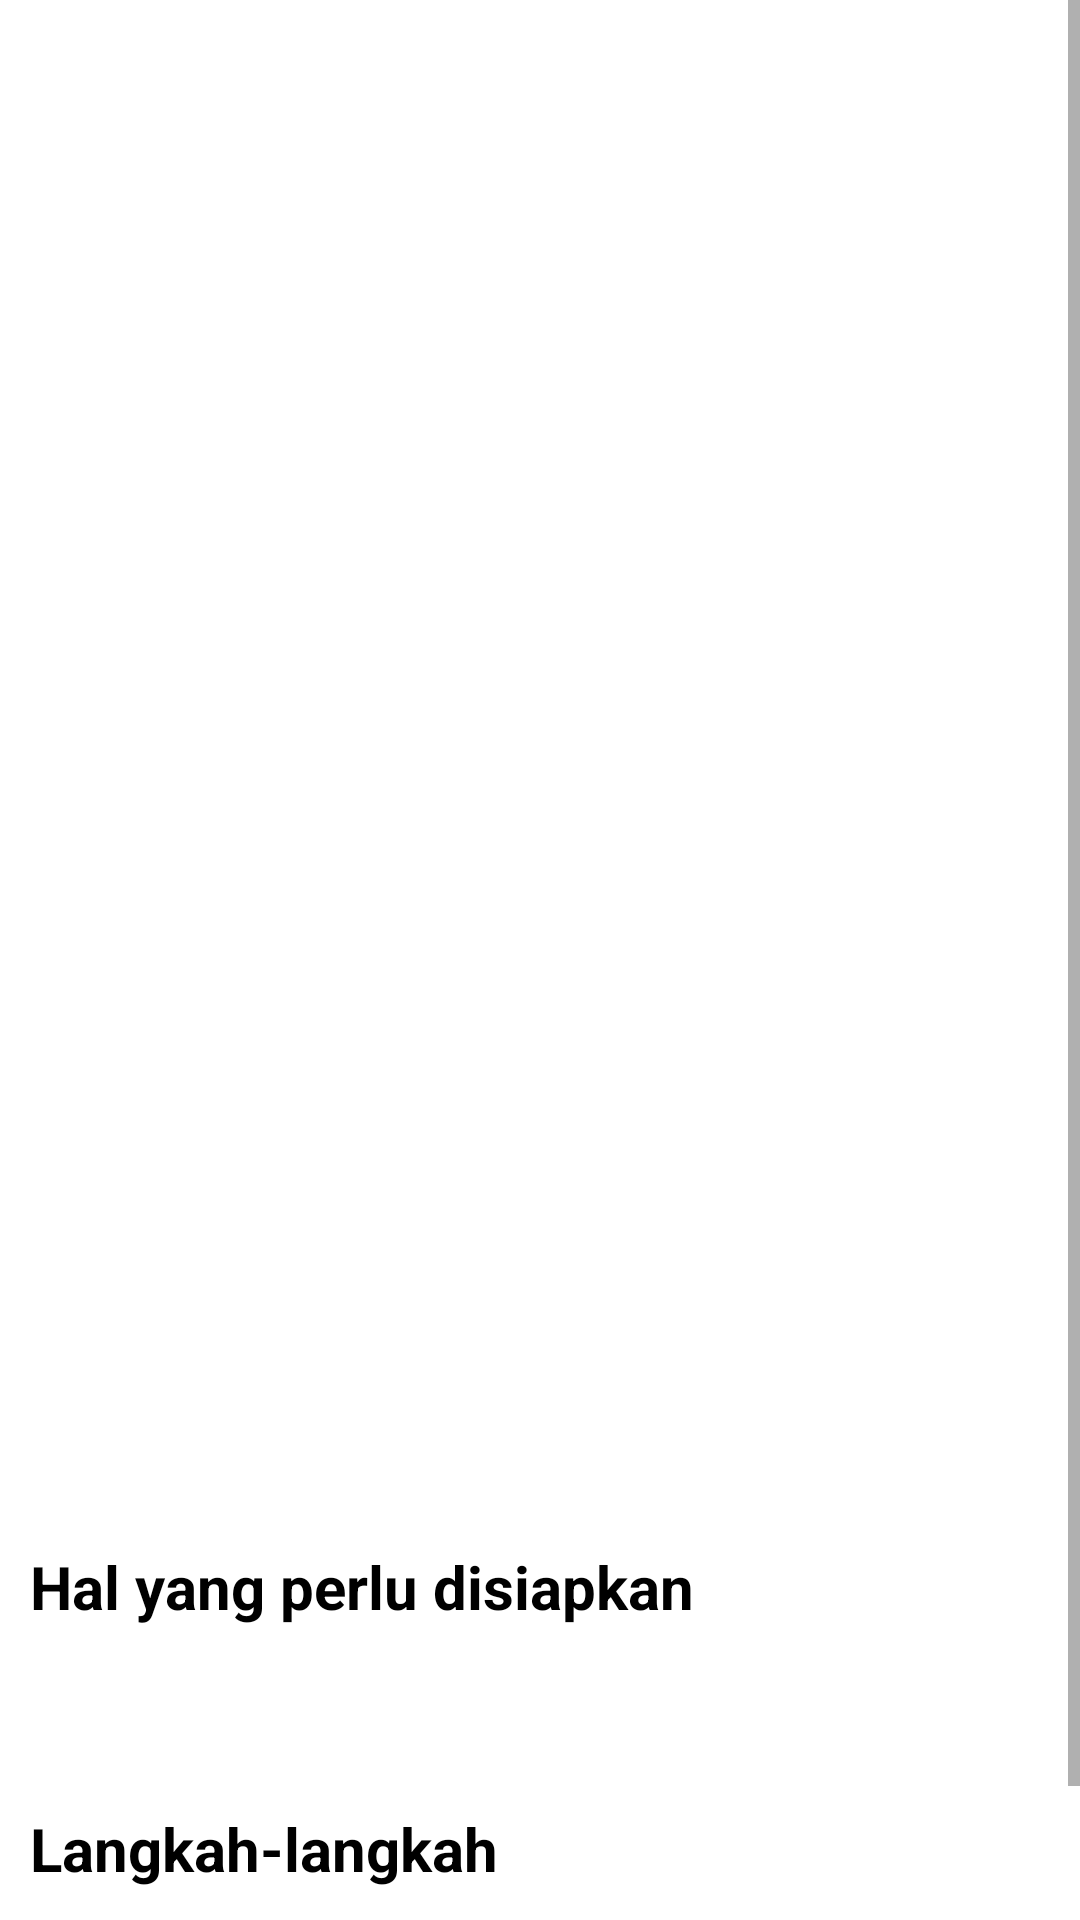

Write the Android layout XML for this screen, with the resource values it uses.
<!-- AndroidManifest.xml: application theme Theme.PtsResepMakanan -->
<!-- res/layout/activity_detail.xml -->
<?xml version="1.0" encoding="utf-8"?>
<androidx.constraintlayout.widget.ConstraintLayout
    xmlns:android="http://schemas.android.com/apk/res/android"
    xmlns:app="http://schemas.android.com/apk/res-auto"
    xmlns:tools="http://schemas.android.com/tools"
    android:layout_width="match_parent"
    android:layout_height="match_parent"
    tools:context=".DetailActivity">

    <ScrollView
        android:layout_width="match_parent"
        android:layout_height="match_parent">

        <androidx.constraintlayout.widget.ConstraintLayout
            android:layout_width="match_parent"
            android:layout_height="wrap_content">

            <ImageView
                android:id="@+id/iv_detail_activity"
                android:layout_width="match_parent"
                android:layout_height="400dp"
                app:layout_constraintTop_toTopOf="parent"
                android:scaleType="centerCrop"
                tools:src="@tools:sample/avatars"/>

            <TextView
                android:id="@+id/tv_name_detail_activity"
                android:layout_width="0dp"
                android:layout_height="wrap_content"
                app:layout_constraintTop_toBottomOf="@+id/iv_detail_activity"
                app:layout_constraintStart_toStartOf="parent"
                app:layout_constraintEnd_toEndOf="parent"
                android:layout_marginTop="16dp"
                android:layout_marginHorizontal="10dp"
                android:textColor="@color/black"
                android:textSize="26sp"
                android:textStyle="bold"
                tools:text="@tools:sample/full_names" />

            <TextView
                android:id="@+id/tv_desc_detail_activity"
                android:layout_width="0dp"
                android:layout_height="wrap_content"
                android:layout_marginTop="12dp"
                android:textColor="@color/black"
                android:textSize="18sp"
                app:layout_constraintEnd_toEndOf="@+id/tv_name_detail_activity"
                app:layout_constraintHorizontal_bias="1.0"
                app:layout_constraintStart_toStartOf="@+id/tv_name_detail_activity"
                app:layout_constraintTop_toBottomOf="@+id/tv_name_detail_activity"
                tools:text="@tools:sample/lorem/random"
                tools:textSize="12sp"/>

            <TextView
                android:id="@+id/tv_ingredients"
                android:layout_width="0dp"
                android:layout_height="wrap_content"
                app:layout_constraintTop_toBottomOf="@+id/tv_desc_detail_activity"
                app:layout_constraintStart_toStartOf="@+id/tv_name_detail_activity"
                app:layout_constraintEnd_toEndOf="@+id/tv_name_detail_activity"
                android:layout_marginTop="28dp"
                android:text="@string/hal_yang_perlu_disiapkan"
                android:textSize="20sp"
                android:textStyle="bold"
                android:textColor="@color/black"/>

            <TextView
                android:id="@+id/tv_ingredients_detail_activity"
                android:layout_width="0dp"
                android:layout_height="wrap_content"
                app:layout_constraintTop_toBottomOf="@+id/tv_ingredients"
                app:layout_constraintStart_toStartOf="@+id/tv_name_detail_activity"
                app:layout_constraintEnd_toEndOf="@+id/tv_name_detail_activity"
                android:layout_marginTop="8dp"
                android:textColor="@color/black"
                android:textSize="18sp"
                tools:text="@tools:sample/lorem/random"
                tools:textSize="12sp"/>

            <TextView
                android:id="@+id/tv_steps"
                android:layout_width="0dp"
                android:layout_height="wrap_content"
                app:layout_constraintTop_toBottomOf="@+id/tv_ingredients_detail_activity"
                app:layout_constraintStart_toStartOf="@+id/tv_name_detail_activity"
                app:layout_constraintEnd_toEndOf="@+id/tv_name_detail_activity"
                android:layout_marginTop="28dp"
                android:text="@string/langkah_langkah"
                android:textSize="20sp"
                android:textStyle="bold"
                android:textColor="@color/black"/>

            <TextView
                android:id="@+id/tv_steps_detail_activity"
                android:layout_width="0dp"
                android:layout_height="wrap_content"
                app:layout_constraintTop_toBottomOf="@+id/tv_steps"
                app:layout_constraintStart_toStartOf="@+id/tv_name_detail_activity"
                app:layout_constraintEnd_toEndOf="@+id/tv_name_detail_activity"
                android:layout_marginTop="8dp"
                android:paddingBottom="26dp"
                android:textColor="@color/black"
                android:textSize="18sp"
                tools:text="@tools:sample/lorem/random"
                tools:textSize="12sp"/>

        </androidx.constraintlayout.widget.ConstraintLayout>

    </ScrollView>

</androidx.constraintlayout.widget.ConstraintLayout>
<!-- resources referenced by this layout -->
<resources>
  <color name="black">#FF000000</color>
  <string name="hal_yang_perlu_disiapkan">Hal yang perlu disiapkan</string>
  <string name="langkah_langkah">Langkah-langkah</string>
  <style name="Theme.PtsResepMakanan" parent="Theme.MaterialComponents.DayNight.NoActionBar">
          
          <item name="colorPrimary">@color/purple_500</item>
          <item name="colorPrimaryVariant">@color/black_0F171E</item>
          <item name="colorOnPrimary">@color/white</item>
          
          <item name="colorSecondary">@color/teal_200</item>
          <item name="colorSecondaryVariant">@color/teal_700</item>
          <item name="colorOnSecondary">@color/black</item>
          
          <item name="android:statusBarColor">?attr/colorPrimaryVariant</item>
          
      </style>
  <color name="purple_500">#FF6200EE</color>
  <color name="black_0F171E">#0F171E</color>
  <color name="white">#FFFFFFFF</color>
  <color name="teal_200">#FF03DAC5</color>
  <color name="teal_700">#FF018786</color>
</resources>
